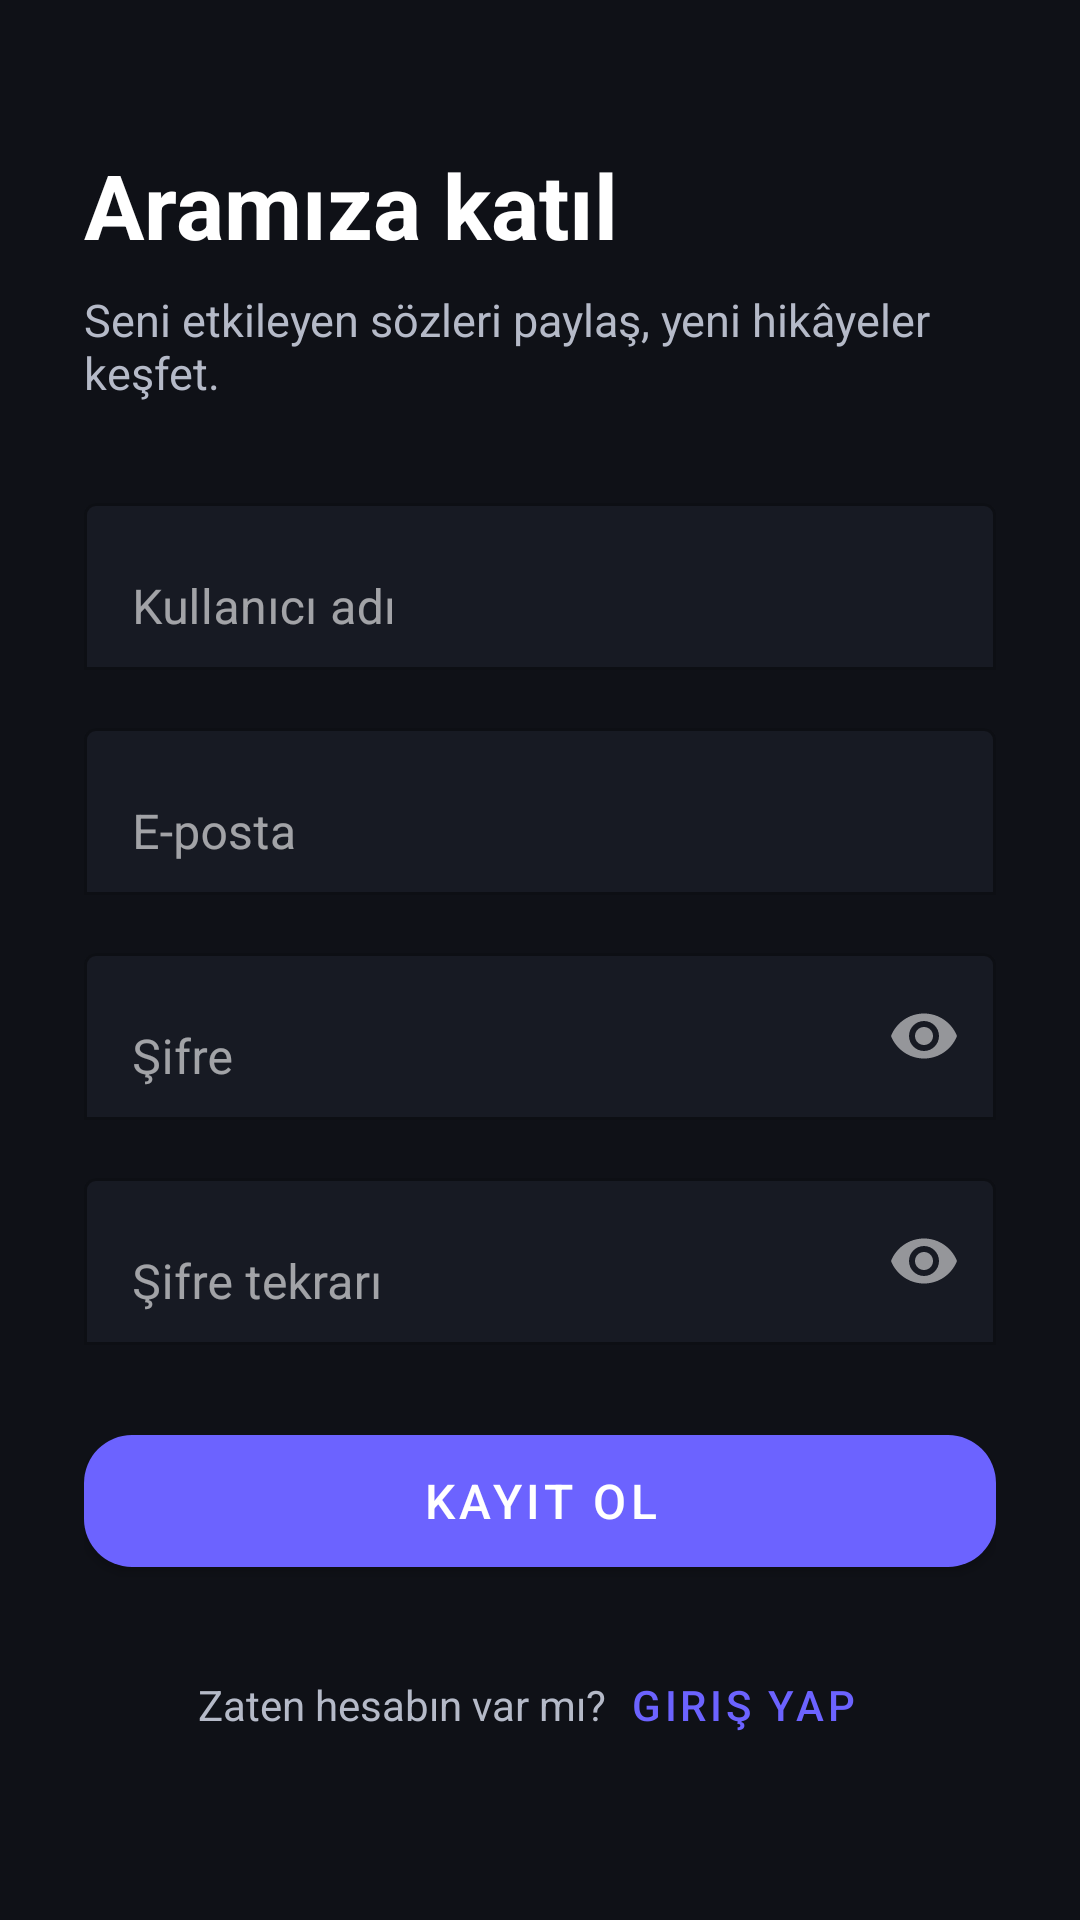

Reconstruct the res/layout file that produces this screen, plus the resources it refers to.
<!-- AndroidManifest.xml: application theme Theme.QuoteApp -->
<!-- res/layout/activity_register.xml -->
<?xml version="1.0" encoding="utf-8"?>
<ScrollView xmlns:android="http://schemas.android.com/apk/res/android"
    xmlns:app="http://schemas.android.com/apk/res-auto"
    xmlns:tools="http://schemas.android.com/tools"
    android:layout_width="match_parent"
    android:layout_height="match_parent"
    android:background="@color/quote_background"
    android:fillViewport="true"
    tools:context=".ui.auth.RegisterActivity">

    <LinearLayout
        android:layout_width="match_parent"
        android:layout_height="wrap_content"
        android:orientation="vertical"
        android:paddingStart="28dp"
        android:paddingTop="48dp"
        android:paddingEnd="28dp"
        android:paddingBottom="32dp">

        <TextView
            android:layout_width="wrap_content"
            android:layout_height="wrap_content"
            android:text="@string/register_title"
            android:textColor="@color/quote_text_primary"
            android:textSize="30sp"
            android:textStyle="bold" />

        <TextView
            android:layout_width="wrap_content"
            android:layout_height="wrap_content"
            android:layout_marginTop="8dp"
            android:layout_marginBottom="28dp"
            android:text="@string/register_subtitle"
            android:textColor="@color/quote_text_secondary"
            android:textSize="15sp" />

        <com.google.android.material.textfield.TextInputLayout
            android:id="@+id/layoutRegisterUsername"
            android:layout_width="match_parent"
            android:layout_height="wrap_content"
            android:hint="@string/username"
            app:boxBackgroundMode="outline"
            app:boxBackgroundColor="@color/quote_surface"
            app:boxStrokeColor="@color/quote_outline"
            app:hintTextColor="@color/quote_text_secondary">
            <com.google.android.material.textfield.TextInputEditText
                android:id="@+id/editRegisterUsername"
                android:layout_width="match_parent"
                android:layout_height="wrap_content"
                android:textColor="@color/quote_text_primary"
                android:textColorHint="@color/quote_text_secondary"
                android:inputType="text"
                android:maxLines="1" />
        </com.google.android.material.textfield.TextInputLayout>

        <com.google.android.material.textfield.TextInputLayout
            android:id="@+id/layoutRegisterEmail"
            android:layout_width="match_parent"
            android:layout_height="wrap_content"
            android:layout_marginTop="14dp"
            android:hint="@string/email"
            app:boxBackgroundMode="outline"
            app:boxBackgroundColor="@color/quote_surface"
            app:boxStrokeColor="@color/quote_outline"
            app:hintTextColor="@color/quote_text_secondary">
            <com.google.android.material.textfield.TextInputEditText
                android:id="@+id/editRegisterEmail"
                android:layout_width="match_parent"
                android:layout_height="wrap_content"
                android:textColor="@color/quote_text_primary"
                android:textColorHint="@color/quote_text_secondary"
                android:inputType="textEmailAddress"
                android:maxLines="1" />
        </com.google.android.material.textfield.TextInputLayout>

        <com.google.android.material.textfield.TextInputLayout
            android:id="@+id/layoutRegisterPassword"
            android:layout_width="match_parent"
            android:layout_height="wrap_content"
            android:layout_marginTop="14dp"
            android:hint="@string/password"
            app:boxBackgroundMode="outline"
            app:boxBackgroundColor="@color/quote_surface"
            app:boxStrokeColor="@color/quote_outline"
            app:hintTextColor="@color/quote_text_secondary"
            app:endIconMode="password_toggle">
            <com.google.android.material.textfield.TextInputEditText
                android:id="@+id/editRegisterPassword"
                android:layout_width="match_parent"
                android:layout_height="wrap_content"
                android:textColor="@color/quote_text_primary"
                android:textColorHint="@color/quote_text_secondary"
                android:inputType="textPassword"
                android:maxLines="1" />
        </com.google.android.material.textfield.TextInputLayout>

        <com.google.android.material.textfield.TextInputLayout
            android:id="@+id/layoutRegisterConfirmPassword"
            android:layout_width="match_parent"
            android:layout_height="wrap_content"
            android:layout_marginTop="14dp"
            android:hint="@string/password_repeat"
            app:boxBackgroundMode="outline"
            app:boxBackgroundColor="@color/quote_surface"
            app:boxStrokeColor="@color/quote_outline"
            app:hintTextColor="@color/quote_text_secondary"
            app:endIconMode="password_toggle">
            <com.google.android.material.textfield.TextInputEditText
                android:id="@+id/editRegisterConfirmPassword"
                android:layout_width="match_parent"
                android:layout_height="wrap_content"
                android:textColor="@color/quote_text_primary"
                android:textColorHint="@color/quote_text_secondary"
                android:inputType="textPassword"
                android:maxLines="1" />
        </com.google.android.material.textfield.TextInputLayout>

        <TextView
            android:id="@+id/textRegisterStatus"
            android:layout_width="match_parent"
            android:layout_height="wrap_content"
            android:layout_marginTop="12dp"
            android:gravity="center"
            android:textColor="@color/quote_status_error"
            android:textSize="14sp"
            android:visibility="gone"
            android:accessibilityLiveRegion="polite"
            tools:text="Lütfen alanları kontrol edin."
            tools:visibility="visible" />

        <com.google.android.material.button.MaterialButton
            android:id="@+id/buttonRegister"
            android:layout_width="match_parent"
            android:layout_height="56dp"
            android:layout_marginTop="24dp"
            android:text="@string/register"
            android:textSize="16sp"
            app:cornerRadius="16dp" />

        <LinearLayout
            android:layout_width="wrap_content"
            android:layout_height="wrap_content"
            android:layout_gravity="center_horizontal"
            android:layout_marginTop="16dp"
            android:gravity="center"
            android:orientation="horizontal">
            <TextView
                android:layout_width="wrap_content"
                android:layout_height="wrap_content"
                android:text="@string/already_have_account"
                android:textColor="@color/quote_text_secondary" />
            <com.google.android.material.button.MaterialButton
                android:id="@+id/buttonBackToLogin"
                style="@style/Widget.MaterialComponents.Button.TextButton"
                android:layout_width="wrap_content"
                android:layout_height="wrap_content"
                android:minWidth="0dp"
                android:text="@string/login" />
        </LinearLayout>
    </LinearLayout>
</ScrollView>
<!-- resources referenced by this layout -->
<resources>
  <color name="quote_background">#0F1117</color>
  <color name="quote_outline">#2A3042</color>
  <color name="quote_status_error">#EF4444</color>
  <color name="quote_surface">#171A23</color>
  <color name="quote_text_primary">#FFFFFF</color>
  <color name="quote_text_secondary">#B5BAC8</color>
  <string name="already_have_account">Zaten hesabın var mı?</string>
  <string name="email">E-posta</string>
  <string name="login">Giriş Yap</string>
  <string name="password">Şifre</string>
  <string name="password_repeat">Şifre tekrarı</string>
  <string name="register">Kayıt Ol</string>
  <string name="register_subtitle">Seni etkileyen sözleri paylaş, yeni hikâyeler keşfet.</string>
  <string name="register_title">Aramıza katıl</string>
  <string name="username">Kullanıcı adı</string>
  <style name="Theme.QuoteApp" parent="Base.Theme.QuoteApp" />
  <style name="Base.Theme.QuoteApp" parent="Theme.MaterialComponents.DayNight.NoActionBar">
          <item name="colorPrimary">@color/quote_primary</item>
          <item name="colorPrimaryVariant">@color/quote_primary_dark</item>
          <item name="colorOnPrimary">@color/white</item>
          <item name="colorSecondary">@color/quote_secondary</item>
          <item name="colorOnSecondary">@color/white</item>
          <item name="android:colorBackground">@color/quote_background</item>
          <item name="colorOnBackground">@color/quote_text_primary</item>
          <item name="colorSurface">@color/quote_surface</item>
          <item name="colorOnSurface">@color/quote_text_primary</item>
          <item name="colorControlNormal">@color/quote_text_secondary</item>
          <item name="colorControlActivated">@color/quote_primary</item>
          <item name="colorControlHighlight">@color/bottom_nav_ripple</item>
          <item name="android:navigationBarColor">@color/quote_background</item>
          <item name="android:statusBarColor">@color/quote_background</item>
          <item name="android:windowLightStatusBar">true</item>
      </style>
  <color name="quote_primary">#6C63FF</color>
  <color name="quote_primary_dark">#564FD8</color>
  <color name="white">#FFFFFFFF</color>
  <color name="quote_secondary">#00C896</color>
  <color name="bottom_nav_ripple">#336C63FF</color>
</resources>
